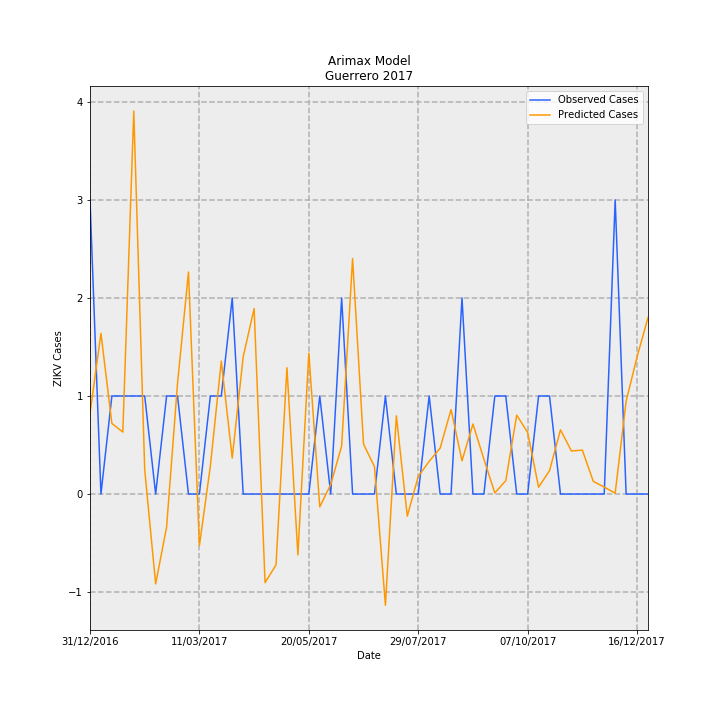

The file beside this chart, header and first rows:
Date, predictions_incidence, observed_incidence, Predicted Cases, Observed Cases, error
31/12/2016, 0.02328, 0.08491, 0.8227, 3.0, 2.177
07/01/2017, 0.04638, 0.0, 1.639, 0.0, -1.639
14/01/2017, 0.02038, 0.0283, 0.7199, 1.0, 0.2801
21/01/2017, 0.01789, 0.0283, 0.6321, 1.0, 0.3679
28/01/2017, 0.1106, 0.0283, 3.906, 1.0, -2.906
04/02/2017, 0.007018, 0.0283, 0.248, 1.0, 0.752
11/02/2017, -0.02595, 0.0, -0.917, 0.0, 0.917
18/02/2017, -0.009551, 0.0283, -0.3375, 1.0, 1.337
25/02/2017, 0.03197, 0.0283, 1.13, 1.0, -0.1296
04/03/2017, 0.0641, 0.0, 2.265, 0.0, -2.265
11/03/2017, -0.01488, 0.0, -0.5258, 0.0, 0.5258
18/03/2017, 0.008037, 0.0283, 0.284, 1.0, 0.716
25/03/2017, 0.03837, 0.0283, 1.356, 1.0, -0.3558
01/04/2017, 0.01039, 0.05661, 0.367, 2.0, 1.633
08/04/2017, 0.03959, 0.0, 1.399, 0.0, -1.399
15/04/2017, 0.05356, 0.0, 1.892, 0.0, -1.892
22/04/2017, -0.02559, 0.0, -0.9043, 0.0, 0.9043
29/04/2017, -0.02048, 0.0, -0.7234, 0.0, 0.7234
06/05/2017, 0.03647, 0.0, 1.288, 0.0, -1.288
13/05/2017, -0.01757, 0.0, -0.6208, 0.0, 0.6208
20/05/2017, 0.04068, 0.0, 1.437, 0.0, -1.437
27/05/2017, -0.003724, 0.0283, -0.1316, 1.0, 1.132
03/06/2017, 0.002758, 0.0, 0.09745, 0.0, -0.09745
10/06/2017, 0.01387, 0.05661, 0.4899, 2.0, 1.51
17/06/2017, 0.068, 0.0, 2.403, 0.0, -2.403
24/06/2017, 0.0144, 0.0, 0.5088, 0.0, -0.5088
01/07/2017, 0.007901, 0.0, 0.2792, 0.0, -0.2792
08/07/2017, -0.03212, 0.0283, -1.135, 1.0, 2.135
15/07/2017, 0.02258, 0.0, 0.798, 0.0, -0.798
22/07/2017, -0.006388, 0.0, -0.2257, 0.0, 0.2257
29/07/2017, 0.005078, 0.0, 0.1794, 0.0, -0.1794
05/08/2017, 0.009436, 0.0283, 0.3334, 1.0, 0.6666
12/08/2017, 0.01324, 0.0, 0.4677, 0.0, -0.4677
19/08/2017, 0.02438, 0.0, 0.8614, 0.0, -0.8614
26/08/2017, 0.009602, 0.05661, 0.3393, 2.0, 1.661
02/09/2017, 0.02021, 0.0, 0.7141, 0.0, -0.7141
09/09/2017, 0.01006, 0.0, 0.3556, 0.0, -0.3556
16/09/2017, 0.0003231, 0.0283, 0.01142, 1.0, 0.9886
23/09/2017, 0.00385, 0.0283, 0.136, 1.0, 0.864
30/09/2017, 0.02278, 0.0, 0.8048, 0.0, -0.8048
07/10/2017, 0.01778, 0.0, 0.6284, 0.0, -0.6284
14/10/2017, 0.001965, 0.0283, 0.06944, 1.0, 0.9306
21/10/2017, 0.006761, 0.0283, 0.2389, 1.0, 0.7611
28/10/2017, 0.01853, 0.0, 0.6549, 0.0, -0.6549
04/11/2017, 0.01243, 0.0, 0.4391, 0.0, -0.4391
11/11/2017, 0.01267, 0.0, 0.4477, 0.0, -0.4477
18/11/2017, 0.00366, 0.0, 0.1293, 0.0, -0.1293
25/11/2017, 0.002006, 0.0, 0.07087, 0.0, -0.07087
02/12/2017, 0.0002457, 0.08491, 0.00868, 3.0, 2.991
09/12/2017, 0.02679, 0.0, 0.9466, 0.0, -0.9466
16/12/2017, 0.03959, 0.0, 1.399, 0.0, -1.399
23/12/2017, 0.05093, 0.0, 1.8, 0.0, -1.8
